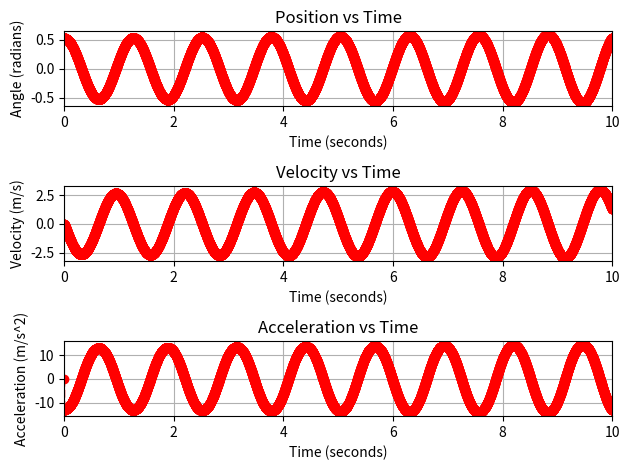

Python code for this plot:
#Project 1: Pedulum
#Allie and Yassi

import matplotlib.pyplot as plt
import numpy as np
import math
import scipy.signal as sig

g = -9.81
l = 0.38

def update_system(angAcc,theta,angVel,time1,time2):
    # position and velocity update below
    dt = time2-time1
    newTheta = theta + angVel * dt
    newAngVel = angVel + angAcc*dt
    newAngAcc = (g/l) * math.cos((math.pi/2) - newTheta)
    return newTheta,newAngVel,newAngAcc

# initial conditions
theta = [(math.pi)/6]
angVel = [0]
angAcc = [0]
time = np.linspace(0,10,10000)

for i in range(1, len(time)):
    # update position and velocity using previous values and time step
    newTheta, newAngVel , newAngAcc = update_system(angAcc[i-1],theta[i-1],angVel[i-1],time[i-1],time[i])
    theta.append(newTheta)
    angVel.append(newAngVel)
    angAcc.append(newAngAcc)
    i += 1

#Plotting the angle vs. time graph
plt.subplot(3,1,1)
plt.plot(time, theta, 'ro--') 
plt.xlabel('Time (seconds)')
plt.ylabel('Angle (radians)')
plt.title('Position vs Time')
plt.xlim((0, 10)) 
plt.grid()

#Plotting the angular velocity vs. time graph
plt.subplot(3,1,2)
plt.plot(time, angVel, 'ro--') 
plt.xlabel('Time (seconds)')
plt.ylabel('Velocity (m/s)')
plt.title('Velocity vs Time')
plt.xlim((0, 10)) 
plt.grid()

#Plotting the angular acceleration vs. time graph
plt.subplot(3,1,3)
plt.plot(time, angAcc, 'ro--') 
plt.xlabel('Time (seconds)')
plt.ylabel('Acceleration (m/s^2)')
plt.title('Acceleration vs Time')
plt.xlim((0, 10)) 
plt.grid()
plt.tight_layout()

#Determining period by averaging time differences
theta_pks, _ = sig.find_peaks(theta)
peaks = time[theta_pks[1:]]
time_difference = np.diff(peaks)
period = str(np.sum(time_difference)/len(time_difference))
print("Period: " + period + "s")